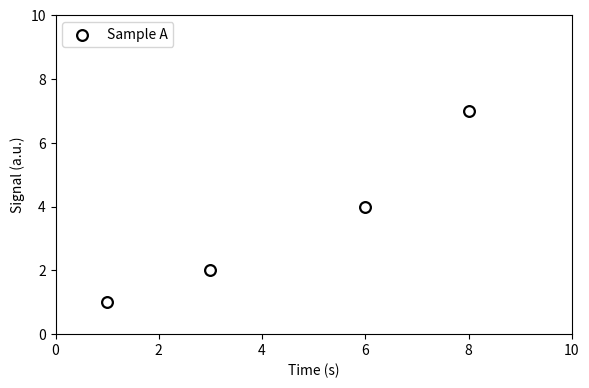

Reproduce this figure in Python.
#!/usr/bin/env python3
"""Generate a synthetic scatter plot without any private source material."""
import argparse
from pathlib import Path
import matplotlib
matplotlib.use('Agg')
import matplotlib.pyplot as plt

parser=argparse.ArgumentParser(description=__doc__)
parser.add_argument('--output',type=Path,default=Path('artifacts/example-scatter.png'))
args=parser.parse_args();args.output.parent.mkdir(parents=True,exist_ok=True)
figure,axis=plt.subplots(figsize=(6,4),dpi=140)
axis.scatter([1,3,6,8],[1,2,4,7],s=60,facecolors='white',edgecolors='black',linewidths=1.6,label='Sample A')
axis.set(xlim=(0,10),ylim=(0,10),xlabel='Time (s)',ylabel='Signal (a.u.)')
axis.set_xticks([0,2,4,6,8,10]);axis.set_yticks([0,2,4,6,8,10]);axis.legend(loc='upper left')
figure.tight_layout();figure.savefig(args.output);plt.close(figure)
print(args.output.resolve())
